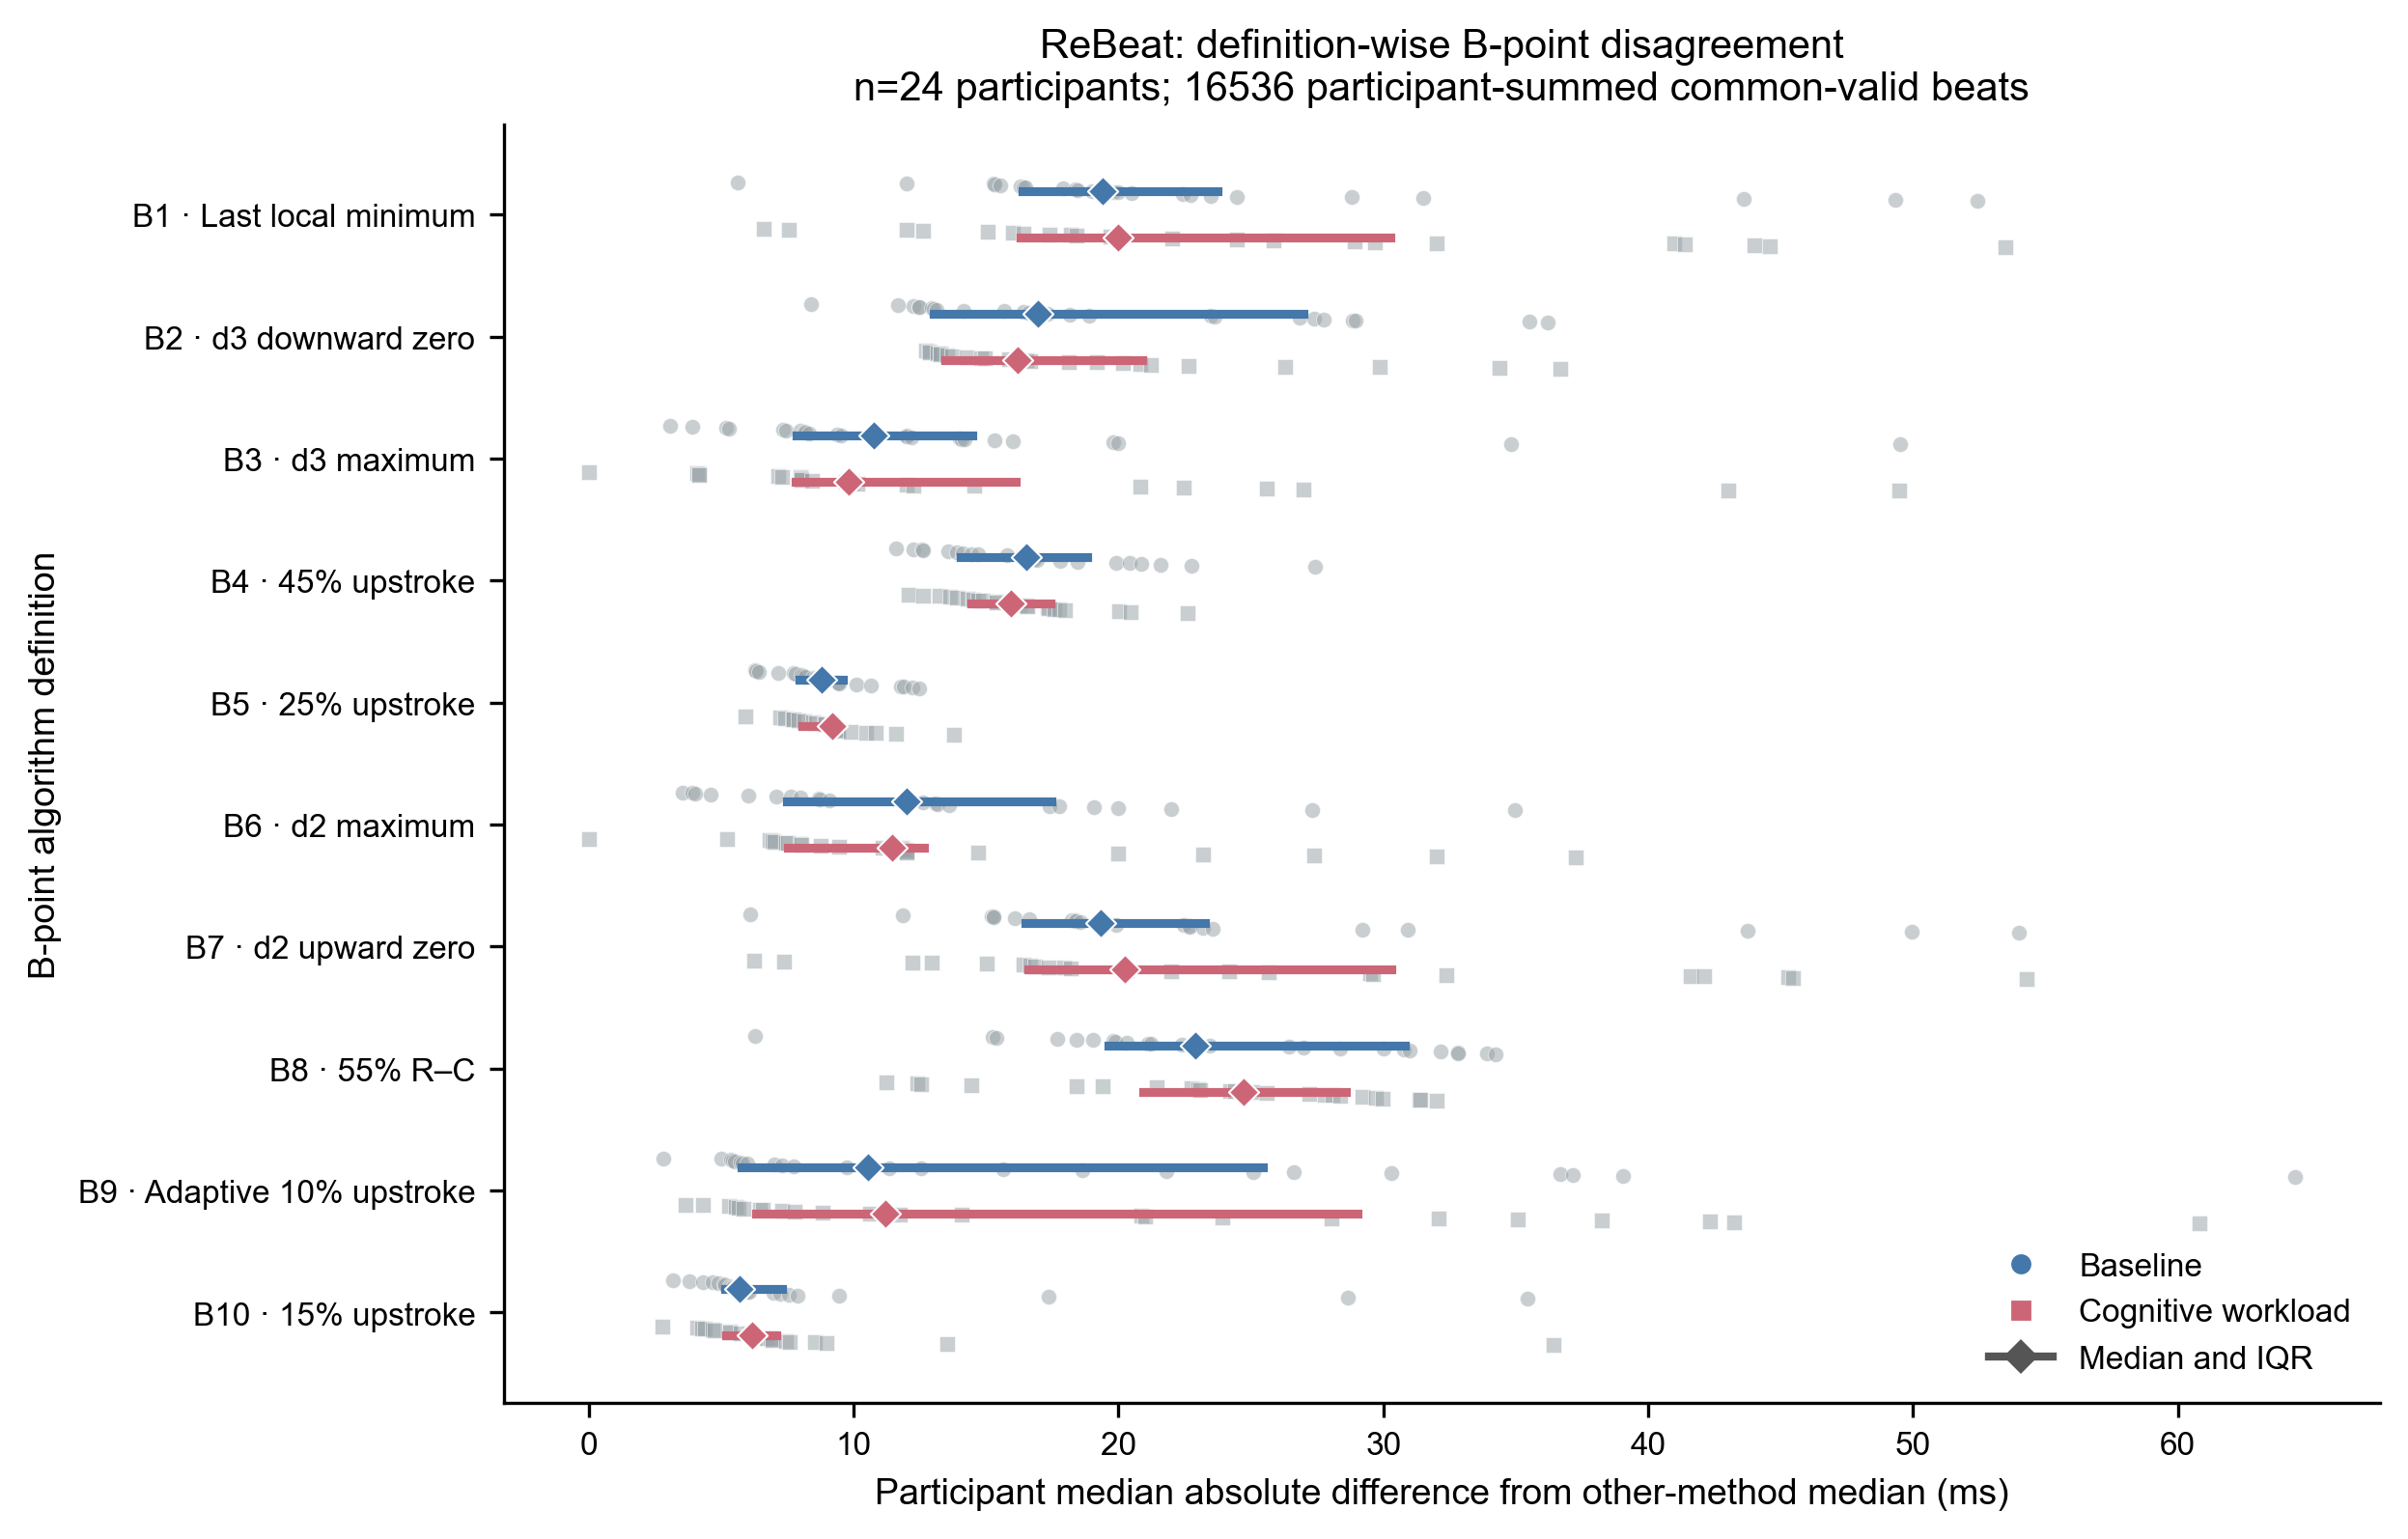

The data file committed next to this chart (first rows):
subject_id, condition, algorithm_id, candidate_name, common_valid_beats, participant_median_peer_difference_ms, participant_p95_peer_difference_ms
rebeat:Subject_01, baseline, B1, B_last_local_minimum, 300, 22.72, 36
rebeat:Subject_01, baseline, B10, B_15pct_upstroke, 300, 5.994, 9.928
rebeat:Subject_01, baseline, B2, B_d3_last_downward_zero_Cminus180_to_Cmi…, 300, 35.52, 46.51
rebeat:Subject_01, baseline, B3, B_d3_max_Cminus150_to_Cminus30, 300, 16, 76.02
rebeat:Subject_01, baseline, B4, B_dzdt_45pct_upstroke, 300, 16.64, 26.38
rebeat:Subject_01, baseline, B5, B_dzdt_25pct_upstroke, 300, 9.398, 14.42
rebeat:Subject_01, baseline, B6, B_d2_max_Cminus150_to_Cminus30, 300, 7.086, 20.8
rebeat:Subject_01, baseline, B7, B_d2_last_upward_zero_Cminus180_to_Cminu…, 300, 22.48, 34.14
rebeat:Subject_01, baseline, B8, B_55pct_RC, 300, 30.02, 35.39
rebeat:Subject_01, baseline, B9, B_adaptive_baseline_10pct_upstroke, 300, 5.423, 9.07
rebeat:Subject_01, cognitive_workload, B1, B_last_local_minimum, 306, 20, 40.21
rebeat:Subject_01, cognitive_workload, B10, B_15pct_upstroke, 306, 6.183, 10.58
rebeat:Subject_01, cognitive_workload, B2, B_d3_last_downward_zero_Cminus180_to_Cmi…, 306, 36.7, 47.68
rebeat:Subject_01, cognitive_workload, B3, B_d3_max_Cminus150_to_Cminus30, 306, 12, 61.25
rebeat:Subject_01, cognitive_workload, B4, B_dzdt_45pct_upstroke, 306, 16.57, 26.43
rebeat:Subject_01, cognitive_workload, B5, B_dzdt_25pct_upstroke, 306, 9.415, 15.2
rebeat:Subject_01, cognitive_workload, B6, B_d2_max_Cminus150_to_Cminus30, 306, 6.914, 15.4
rebeat:Subject_01, cognitive_workload, B7, B_d2_last_upward_zero_Cminus180_to_Cminu…, 306, 20.19, 38.15
rebeat:Subject_01, cognitive_workload, B8, B_55pct_RC, 306, 27.2, 35.84
rebeat:Subject_01, cognitive_workload, B9, B_adaptive_baseline_10pct_upstroke, 306, 5.647, 11.31
rebeat:Subject_02, baseline, B1, B_last_local_minimum, 308, 20, 28
rebeat:Subject_02, baseline, B10, B_15pct_upstroke, 308, 5.432, 9.184
rebeat:Subject_02, baseline, B2, B_d3_last_downward_zero_Cminus180_to_Cmi…, 308, 11.66, 17.94
rebeat:Subject_02, baseline, B3, B_d3_max_Cminus150_to_Cminus30, 308, 8, 20.14
rebeat:Subject_02, baseline, B4, B_dzdt_45pct_upstroke, 308, 12.63, 17.84
rebeat:Subject_02, baseline, B5, B_dzdt_25pct_upstroke, 308, 8.012, 12.21
rebeat:Subject_02, baseline, B6, B_d2_max_Cminus150_to_Cminus30, 308, 4.612, 12
rebeat:Subject_02, baseline, B7, B_d2_last_upward_zero_Cminus180_to_Cminu…, 308, 19.9, 27.02
rebeat:Subject_02, baseline, B8, B_55pct_RC, 308, 34.22, 36.4
rebeat:Subject_02, baseline, B9, B_adaptive_baseline_10pct_upstroke, 308, 5.519, 13.51
rebeat:Subject_02, cognitive_workload, B1, B_last_local_minimum, 304, 20, 31.76
rebeat:Subject_02, cognitive_workload, B10, B_15pct_upstroke, 304, 6.694, 10.86
rebeat:Subject_02, cognitive_workload, B2, B_d3_last_downward_zero_Cminus180_to_Cmi…, 304, 13.15, 22.47
rebeat:Subject_02, cognitive_workload, B3, B_d3_max_Cminus150_to_Cminus30, 304, 9.925, 20
rebeat:Subject_02, cognitive_workload, B4, B_dzdt_45pct_upstroke, 304, 14.69, 20.38
rebeat:Subject_02, cognitive_workload, B5, B_dzdt_25pct_upstroke, 304, 9.41, 13.98
rebeat:Subject_02, cognitive_workload, B6, B_d2_max_Cminus150_to_Cminus30, 304, 8.028, 16
rebeat:Subject_02, cognitive_workload, B7, B_d2_last_upward_zero_Cminus180_to_Cminu…, 304, 20.31, 31.85
rebeat:Subject_02, cognitive_workload, B8, B_55pct_RC, 304, 29.72, 32.8
rebeat:Subject_02, cognitive_workload, B9, B_adaptive_baseline_10pct_upstroke, 304, 7.309, 20.44
rebeat:Subject_03, baseline, B1, B_last_local_minimum, 366, 15.26, 35.65
rebeat:Subject_03, baseline, B10, B_15pct_upstroke, 366, 5.7, 22.29
rebeat:Subject_03, baseline, B2, B_d3_last_downward_zero_Cminus180_to_Cmi…, 366, 18.16, 43.08
rebeat:Subject_03, baseline, B3, B_d3_max_Cminus150_to_Cminus30, 366, 14.18, 89.74
rebeat:Subject_03, baseline, B4, B_dzdt_45pct_upstroke, 366, 15.8, 37.28
rebeat:Subject_03, baseline, B5, B_dzdt_25pct_upstroke, 366, 8.951, 27.45
rebeat:Subject_03, baseline, B6, B_d2_max_Cminus150_to_Cminus30, 366, 7.628, 63.38
rebeat:Subject_03, baseline, B7, B_d2_last_upward_zero_Cminus180_to_Cminu…, 366, 15.21, 35.21
rebeat:Subject_03, baseline, B8, B_55pct_RC, 366, 26.43, 35.48
rebeat:Subject_03, baseline, B9, B_adaptive_baseline_10pct_upstroke, 366, 5.792, 42.03
rebeat:Subject_03, cognitive_workload, B1, B_last_local_minimum, 355, 15.08, 34.59
rebeat:Subject_03, cognitive_workload, B10, B_15pct_upstroke, 355, 6.158, 28.84
rebeat:Subject_03, cognitive_workload, B2, B_d3_last_downward_zero_Cminus180_to_Cmi…, 355, 16.66, 44.57
rebeat:Subject_03, cognitive_workload, B3, B_d3_max_Cminus150_to_Cminus30, 355, 22.45, 100
rebeat:Subject_03, cognitive_workload, B4, B_dzdt_45pct_upstroke, 355, 15.99, 39.55
rebeat:Subject_03, cognitive_workload, B5, B_dzdt_25pct_upstroke, 355, 9.204, 33.26
rebeat:Subject_03, cognitive_workload, B6, B_d2_max_Cminus150_to_Cminus30, 355, 7.007, 72
rebeat:Subject_03, cognitive_workload, B7, B_d2_last_upward_zero_Cminus180_to_Cminu…, 355, 15.01, 34.48
rebeat:Subject_03, cognitive_workload, B8, B_55pct_RC, 355, 29.21, 37.65
rebeat:Subject_03, cognitive_workload, B9, B_adaptive_baseline_10pct_upstroke, 355, 5.275, 33.66
... 420 more rows
